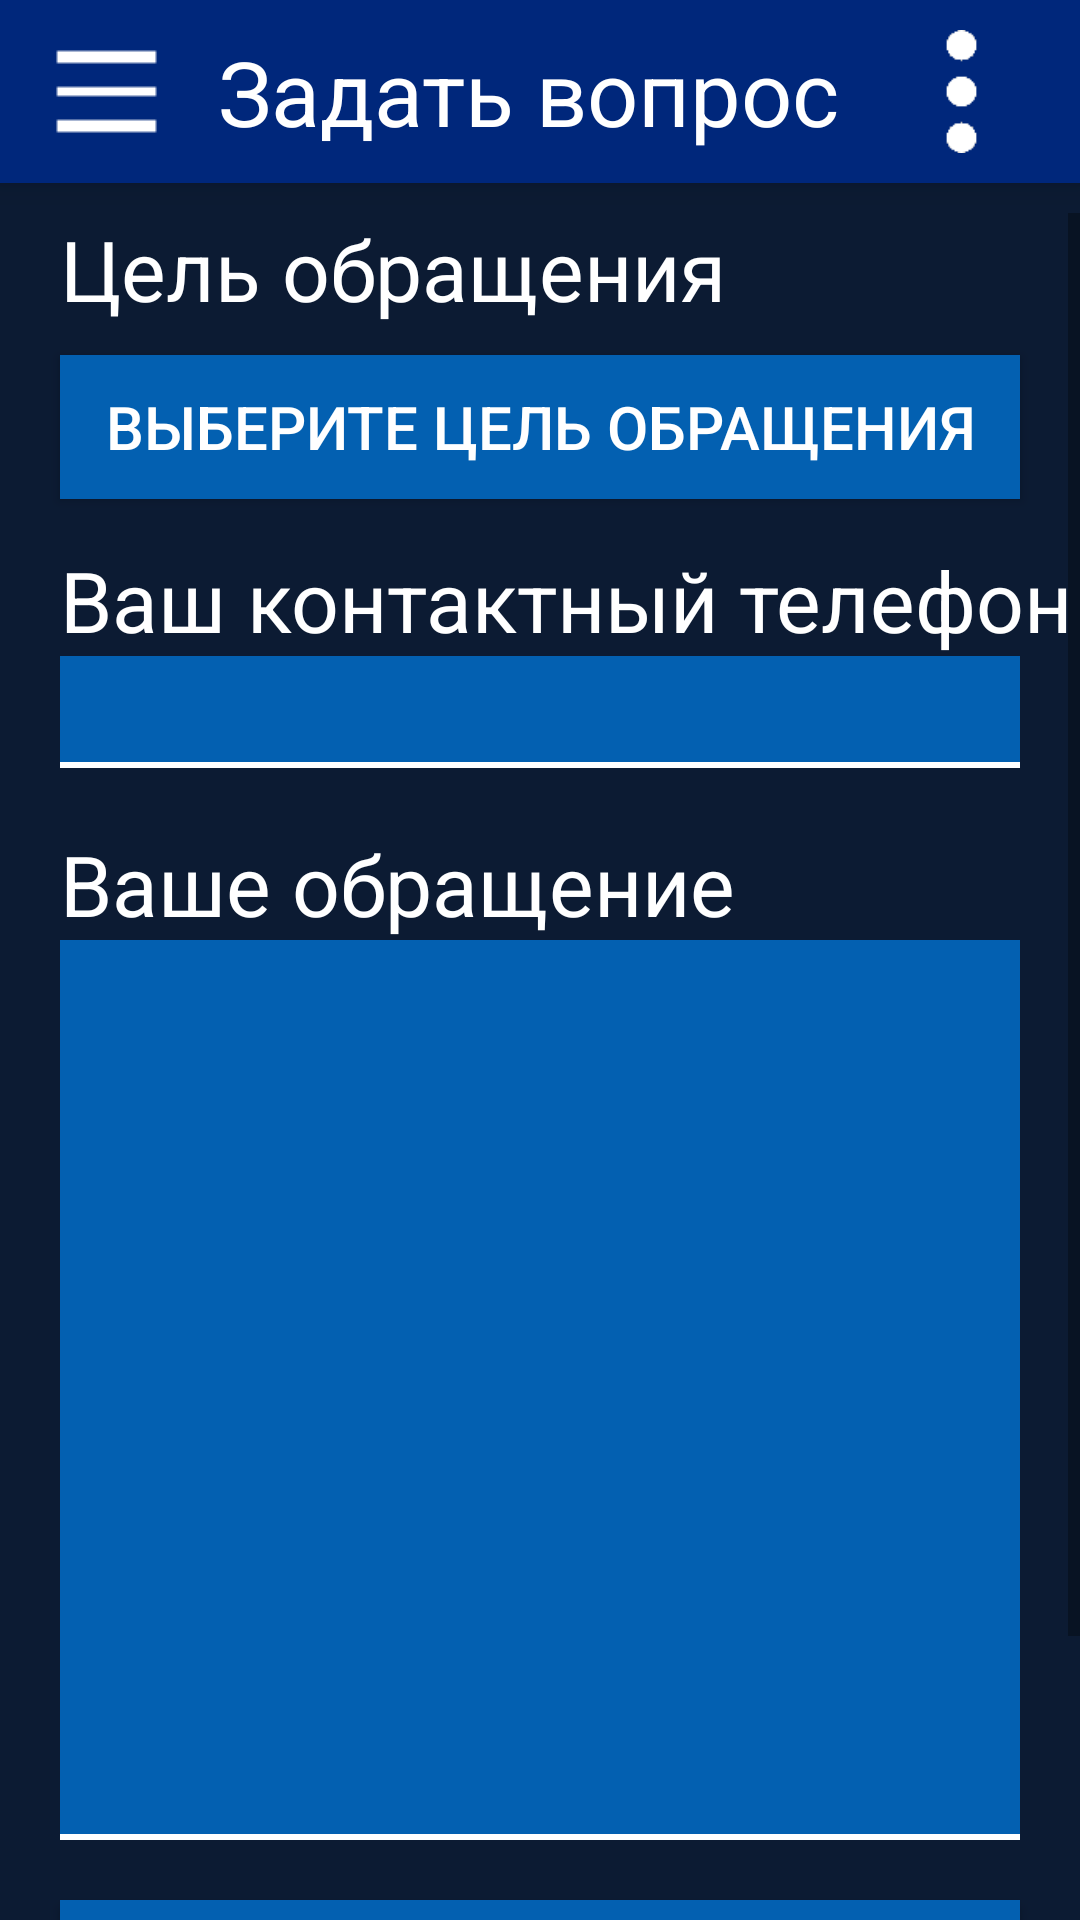

The Android layout XML behind this screen, and the referenced resources:
<!-- AndroidManifest.xml: activity theme AppTheme -->
<!-- res/layout/activity_questions.xml -->
<?xml version="1.0" encoding="utf-8"?>
<androidx.drawerlayout.widget.DrawerLayout
    xmlns:android="http://schemas.android.com/apk/res/android" android:layout_width="match_parent"
    android:layout_height="match_parent"
    xmlns:app="http://schemas.android.com/apk/res-auto"
    android:layout_weight="1"
    android:background="@color/KsBlueDim"
    android:id="@+id/QuestionsDrawerLayout"
    >

    <RelativeLayout
        android:layout_width="match_parent"
        android:layout_height="match_parent"
        android:background="@color/KsBlueDim">

        <LinearLayout
            android:layout_width="match_parent"
            android:layout_height="wrap_content"
            android:id="@+id/menuHeader"
            android:orientation="horizontal"
            android:background="@color/KsBlue"
            android:elevation="6dp"
            >

            <ImageView android:id="@+id/menuHeaderImage"
                android:layout_width="wrap_content"
                android:layout_height="wrap_content"
                android:src="@drawable/leftmenuicon"
                android:paddingHorizontal="10dp"
                android:paddingVertical="5dp"
                android:layout_gravity="left"
                android:layout_weight="0"/>

            <TextView android:id="@+id/menuHeaderText"
                android:layout_width="wrap_content"
                android:layout_height="match_parent"
                android:layout_weight="1"
                android:text="@string/TextAskQuestionHeader"
                android:textColor="@color/KsWhite"
                android:autoSizeTextType="uniform"
                android:layout_marginTop="4dp"
                android:layout_marginBottom="4dp"
                android:gravity="center"/>

            <ImageButton
                android:id="@+id/menuHeaderButton"
                android:layout_width="wrap_content"
                android:layout_height="match_parent"
                android:layout_weight="0"
                android:background="?android:selectableItemBackground"
                android:paddingVertical="10dp"
                android:scaleType="fitCenter"

                android:src="@drawable/menuheaderbuttonwhite" />
        </LinearLayout>


        <ScrollView
            android:layout_below="@id/menuHeader"
            android:layout_marginTop="10dp"
            android:layout_width="match_parent"
            android:layout_height="wrap_content">


            <LinearLayout
                android:orientation="vertical"
                android:layout_width="match_parent"
                android:layout_height="wrap_content"
                >

                <TextView
                    android:layout_width="match_parent"
                    android:layout_height="wrap_content"
                    android:text="@string/QuestionGoal"
                    android:textSize="28sp"
                    android:textColor="@color/KsWhite"
                    android:layout_marginLeft="20dp" />

                <Button
                    android:id="@+id/QuestionGoalButton"
                    android:layout_width="match_parent"
                    android:layout_height="wrap_content"
                    android:layout_marginLeft="20dp"
                    android:layout_marginRight="20dp"
                    android:background="@color/KsLightBlue"
                    android:text="@string/QuestionGoalStandard"
                    android:textColor="@color/KsWhite"
                    android:textSize="20sp"
                    android:layout_marginTop="10dp"
                    />


                <TextView
                    android:layout_width="match_parent"
                    android:layout_height="wrap_content"
                    android:text="@string/QuestionNumber"
                    android:textSize="28sp"
                    android:textColor="@color/KsWhite"
                    android:layout_marginTop="15dp"
                    android:layout_marginLeft="20dp" />


                <FrameLayout
                    android:background="@color/KsLightBlue"
                    android:layout_marginLeft="20dp"
                    android:layout_marginRight="20dp"
                    android:layout_width="match_parent"
                    android:layout_height="wrap_content">

                    <EditText
                        android:id="@+id/PhoneNumberEditText"
                        android:layout_width="match_parent"
                        android:layout_height="wrap_content"
                        android:background="@drawable/borderbottom"
                        android:textSize="28sp"
                        android:textColor="@color/KsWhite"
                        android:paddingLeft="5dp"
                        android:maxLength="15"

                        />

                </FrameLayout>




                <TextView
                    android:layout_width="match_parent"
                    android:layout_height="wrap_content"
                    android:text="@string/QuestionYourQuestion"
                    android:textSize="28sp"
                    android:textColor="@color/KsWhite"
                    android:layout_marginTop="20dp"
                    android:layout_marginLeft="20dp" />

                <FrameLayout
                    android:background="@color/KsLightBlue"
                    android:layout_marginLeft="20dp"
                    android:layout_marginRight="20dp"
                    android:layout_width="match_parent"
                    android:layout_height="wrap_content">

                    <EditText
                        android:id="@+id/QuestionTextEditText"
                        android:layout_width="match_parent"
                        android:layout_height="300dp"
                        android:textSize="24sp"
                        android:textColor="@color/KsWhite"
                        android:background="@drawable/borderbottom"
                        android:paddingLeft="5dp"
                        android:gravity="top"
                        android:layout_gravity="top"
                        android:maxLength="250"
                        />

                </FrameLayout>


                <Button
                    android:id="@+id/SubmitQuestionButton"
                    android:layout_width="match_parent"
                    android:background="@color/KsLightBlue"
                    android:textColor="@color/KsWhite"
                    android:textSize="28sp"
                    android:layout_marginRight="20dp"
                    android:layout_marginLeft="20dp"
                    android:layout_marginTop="20dp"
                    android:paddingBottom="10dp"
                    android:paddingTop="10dp"
                    android:text="@string/QuestionButton"
                    android:layout_height="wrap_content"
                    android:layout_marginBottom="30dp"
                    />



            </LinearLayout>

        </ScrollView>




    </RelativeLayout>

    <com.google.android.material.navigation.NavigationView
        android:id="@+id/nav_view"
        android:layout_width="wrap_content"
        android:layout_height="match_parent"
        android:layout_gravity="start"
        android:fitsSystemWindows="true"
        android:background="@color/KsBlueDim"
        app:headerLayout="@layout/nav_header_main"
        />

</androidx.drawerlayout.widget.DrawerLayout>
<!-- res/layout/nav_header_main.xml (included above) -->
<?xml version="1.0" encoding="utf-8"?>
<LinearLayout xmlns:android="http://schemas.android.com/apk/res/android"
    android:orientation="vertical" android:layout_width="match_parent"
    android:gravity="bottom"
    android:fitsSystemWindows="true"
    android:background="@color/KsBlueDim"
    android:layout_height="match_parent">

    <androidx.recyclerview.widget.RecyclerView
        android:id="@+id/recycler"
        android:background="@color/KsBlueDim"
        android:layout_width="match_parent"
        android:layout_height="match_parent"/>




</LinearLayout>
<!-- resources referenced by this layout -->
<resources>
  <color name="KsBlue">#00277B</color>
  <color name="KsBlueDim">#0C1B33</color>
  <color name="KsLightBlue">#0360B1</color>
  <color name="KsWhite">#FFFFFF</color>
  <!-- drawable borderbottom (drawable) -->
  <?xml version="1.0" encoding="utf-8"?>
  <layer-list xmlns:android="http://schemas.android.com/apk/res/android">
      <item android:top="-3dp" android:left="-3dp" android:right="-2dp">
          <shape android:shape="rectangle">
              <stroke android:width="2dp" android:color="#ffffffff" />
              <solid android:color="#00000000" />
          </shape>
      </item>
  </layer-list>
  <!-- drawable leftmenuicon: png bitmap (drawable, 1221 bytes) -->
  <!-- drawable menuheaderbuttonwhite: png bitmap (drawable, 1480 bytes) -->
  <string name="QuestionButton">Отправить сообщение</string>
  <string name="QuestionGoal">Цель обращения</string>
  <string name="QuestionGoalStandard">Выберите цель обращения</string>
  <string name="QuestionNumber">Ваш контактный телефон</string>
  <string name="QuestionYourQuestion">Ваше обращение</string>
  <string name="TextAskQuestionHeader">Задать вопрос</string>
  <style name="AppTheme" parent="Theme.AppCompat.Light.NoActionBar">
          
          <item name="colorPrimary">@color/colorPrimary</item>
          <item name="colorPrimaryDark">@color/colorPrimaryDark</item>
          <item name="colorAccent">@color/colorAccent</item>
      </style>
  <color name="colorPrimary">#6200EE</color>
  <color name="colorPrimaryDark">#3700B3</color>
  <color name="colorAccent">#03DAC5</color>
</resources>
